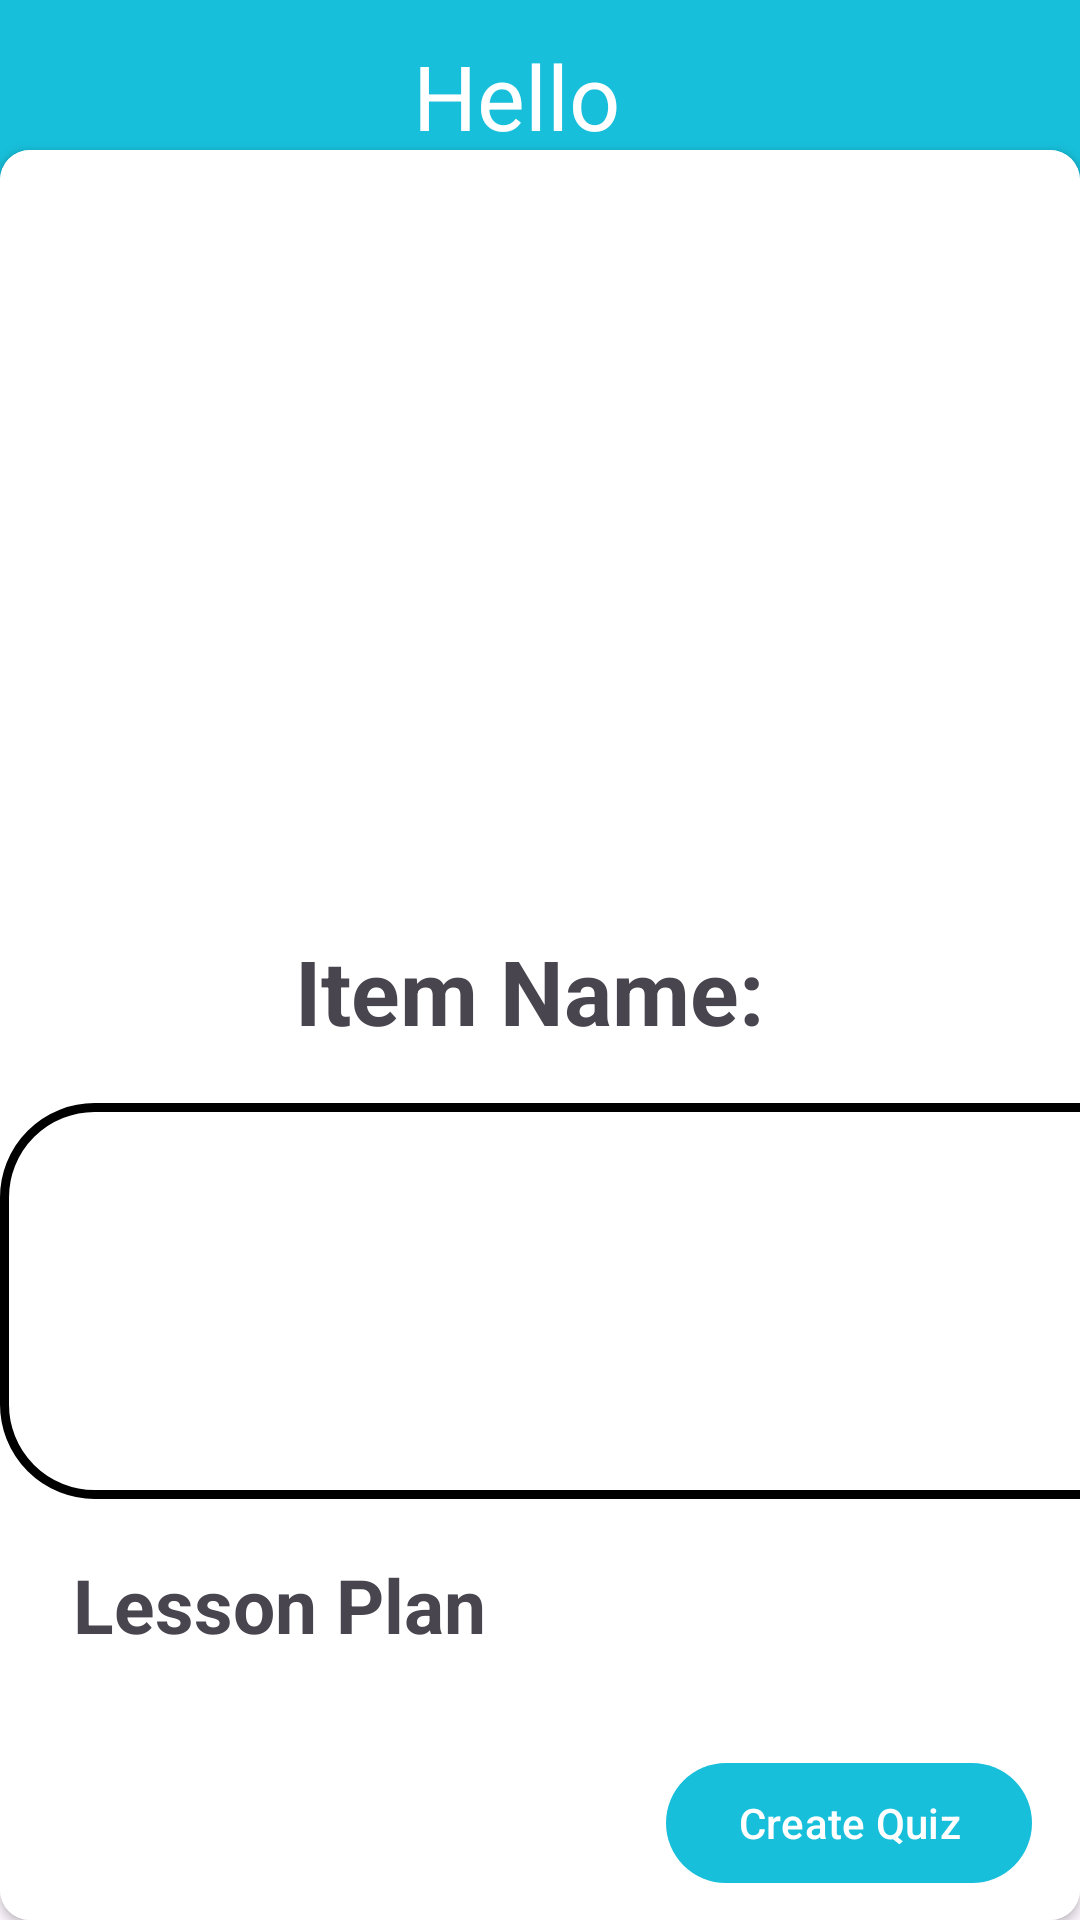

Write the Android layout XML for this screen, with the resource values it uses.
<!-- AndroidManifest.xml: application theme Theme.ELearningPlatform -->
<!-- res/layout/activity_course_details.xml -->
<?xml version="1.0" encoding="utf-8"?>
<androidx.constraintlayout.widget.ConstraintLayout xmlns:android="http://schemas.android.com/apk/res/android"
    xmlns:app="http://schemas.android.com/apk/res-auto"
    xmlns:tools="http://schemas.android.com/tools"
    android:layout_width="match_parent"
    android:layout_height="match_parent"
    android:layout_marginBottom="-20dp"
    android:background="@drawable/custom_card_background">

    <include layout="@layout/app_bar_layout" />


    <androidx.cardview.widget.CardView
        android:layout_width="match_parent"
        android:layout_height="match_parent"
        android:baselineAligned="false"
        android:layout_marginTop="50dp"
        app:layout_constraintBottom_toBottomOf="parent"
        app:layout_constraintEnd_toEndOf="parent"
        app:layout_constraintStart_toStartOf="parent"
        app:layout_constraintTop_toTopOf="parent"
        app:cardCornerRadius="10dp"
        app:layout_constraintVertical_bias="0.265">

        <androidx.constraintlayout.widget.ConstraintLayout
            android:layout_width="match_parent"
            android:layout_height="728dp"
            android:background="@android:color/white">


            <com.google.android.material.imageview.ShapeableImageView
                android:id="@+id/ImageViewCourse"
                android:layout_width="match_parent"
                android:layout_height="221dp"
                android:layout_marginTop="20dp"
                android:padding="10dp"
                android:scaleType="centerCrop"
                app:layout_constraintBottom_toBottomOf="parent"
                app:layout_constraintEnd_toEndOf="parent"
                app:layout_constraintHorizontal_bias="0.0"
                app:layout_constraintStart_toStartOf="parent"
                app:layout_constraintTop_toTopOf="parent"
                app:layout_constraintVertical_bias="0.0"
                app:shapeAppearanceOverlay="@style/circular"
                tools:srcCompat="@tools:sample/avatars" />

            <ImageView
                android:id="@+id/btnEditLesson"
                android:layout_width="30dp"
                android:layout_height="30dp"
                android:layout_marginTop="20dp"
                android:layout_marginEnd="24dp"
                android:src="@drawable/baseline_edit_24"
                app:layout_constraintEnd_toEndOf="parent"
                app:layout_constraintTop_toBottomOf="@+id/txtDescription" />


            <TextView
                android:id="@+id/txtDescription"
                android:layout_width="396dp"
                android:layout_height="132dp"
                android:layout_marginTop="40dp"
                android:background="@drawable/custom_card_background"
                android:gravity="top|start"
                android:inputType="textMultiLine"
                android:maxLines="10"
                android:minLines="5"
                android:padding="16dp"
                android:scrollbars="vertical"
                android:textColor="@android:color/black"
                android:textSize="16sp"
                app:layout_constraintBottom_toBottomOf="parent"
                app:layout_constraintEnd_toEndOf="parent"
                app:layout_constraintHorizontal_bias="0.0"
                app:layout_constraintStart_toStartOf="parent"
                app:layout_constraintTop_toTopOf="@id/ImageViewCourse"
                app:layout_constraintVertical_bias="0.481" />

            <TextView
                android:id="@+id/txtCourseTitle"
                android:layout_width="wrap_content"
                android:layout_height="wrap_content"
                android:layout_gravity="center"
                android:layout_marginTop="260dp"
                android:text="Item Name: "
                android:textSize="30dp"
                android:textStyle="bold"
                app:layout_constraintEnd_toEndOf="parent"
                app:layout_constraintStart_toStartOf="parent"
                app:layout_constraintTop_toTopOf="parent" />


            <TextView
                android:layout_width="wrap_content"
                android:layout_height="wrap_content"
                android:layout_gravity="center"
                android:layout_marginTop="468dp"
                android:text="Lesson Plan "
                android:textSize="25dp"
                android:textStyle="bold"
                app:layout_constraintEnd_toEndOf="parent"
                app:layout_constraintHorizontal_bias="0.112"
                app:layout_constraintStart_toStartOf="parent"
                app:layout_constraintTop_toTopOf="parent" />

            <Button
                android:id="@+id/btnCreateQuiz"
                android:layout_width="wrap_content"
                android:layout_height="wrap_content"
                android:layout_marginTop="84dp"
                android:layout_marginEnd="16dp"
                android:text="Create Quiz"
                app:layout_constraintEnd_toEndOf="parent"
                app:layout_constraintTop_toBottomOf="@+id/txtDescription" />

        </androidx.constraintlayout.widget.ConstraintLayout>
    </androidx.cardview.widget.CardView>
</androidx.constraintlayout.widget.ConstraintLayout>
<!-- res/layout/app_bar_layout.xml (included above) -->
<?xml version="1.0" encoding="utf-8"?>
<androidx.appcompat.widget.Toolbar xmlns:android="http://schemas.android.com/apk/res/android"
    android:id="@+id/app_bar"
    android:layout_width="match_parent"
    android:layout_height="?attr/actionBarSize"
    android:background="?attr/colorPrimary"
    android:theme="?attr/actionBarTheme">

    
    <ImageButton
        android:id="@+id/back_button"
        android:layout_width="wrap_content"
        android:layout_height="wrap_content"
        android:layout_gravity="start"
        android:background="?attr/selectableItemBackgroundBorderless"
        android:src="@drawable/baseline_arrow_back_24"
        />
    <TextView
        android:id="@+id/toolbar_title"
        android:layout_width="wrap_content"
        android:layout_height="wrap_content"
        android:textColor="@android:color/white"
        android:textSize="30dp"
        android:text="Hello"
        android:layout_gravity="center"
        android:layout_marginStart="16dp"
        android:layout_marginEnd="16dp"/>

</androidx.appcompat.widget.Toolbar>
<!-- resources referenced by this layout -->
<resources>
  <!-- drawable custom_card_background (drawable) -->
  <shape xmlns:android="http://schemas.android.com/apk/res/android">
      
      <solid android:color="@android:color/transparent" />
  
      
      <stroke
          android:width="3dp"
          android:color="@color/black" />
  
      
      <corners android:radius="30dp" />
  </shape>
  <style name="circular">
          <item name="cornerSize">10%</item>
      </style>
  <style name="Theme.ELearningPlatform" parent="Theme.Material3.DayNight.NoActionBar">
  
          <item name="colorPrimary">@color/my_primary</item>
          <item name="colorPrimaryVariant">@color/my_primary</item>
          <item name="colorSecondary">@color/my_secondary</item>
          <item name="colorSecondaryVariant">@color/my_secondary</item>
          
          
      </style>
  <color name="black">#FF000000</color>
  <color name="my_primary">#17BFDA</color>
  <color name="my_secondary">#2BB9CC</color>
</resources>
